Run: headless pygame with SDL's dummy video driver; simulated clock (each Clock.tick advances the game by its frame time, no real sleeping); random seed 0; keys injected as events and as key.get_pressed() state; no mouse input.
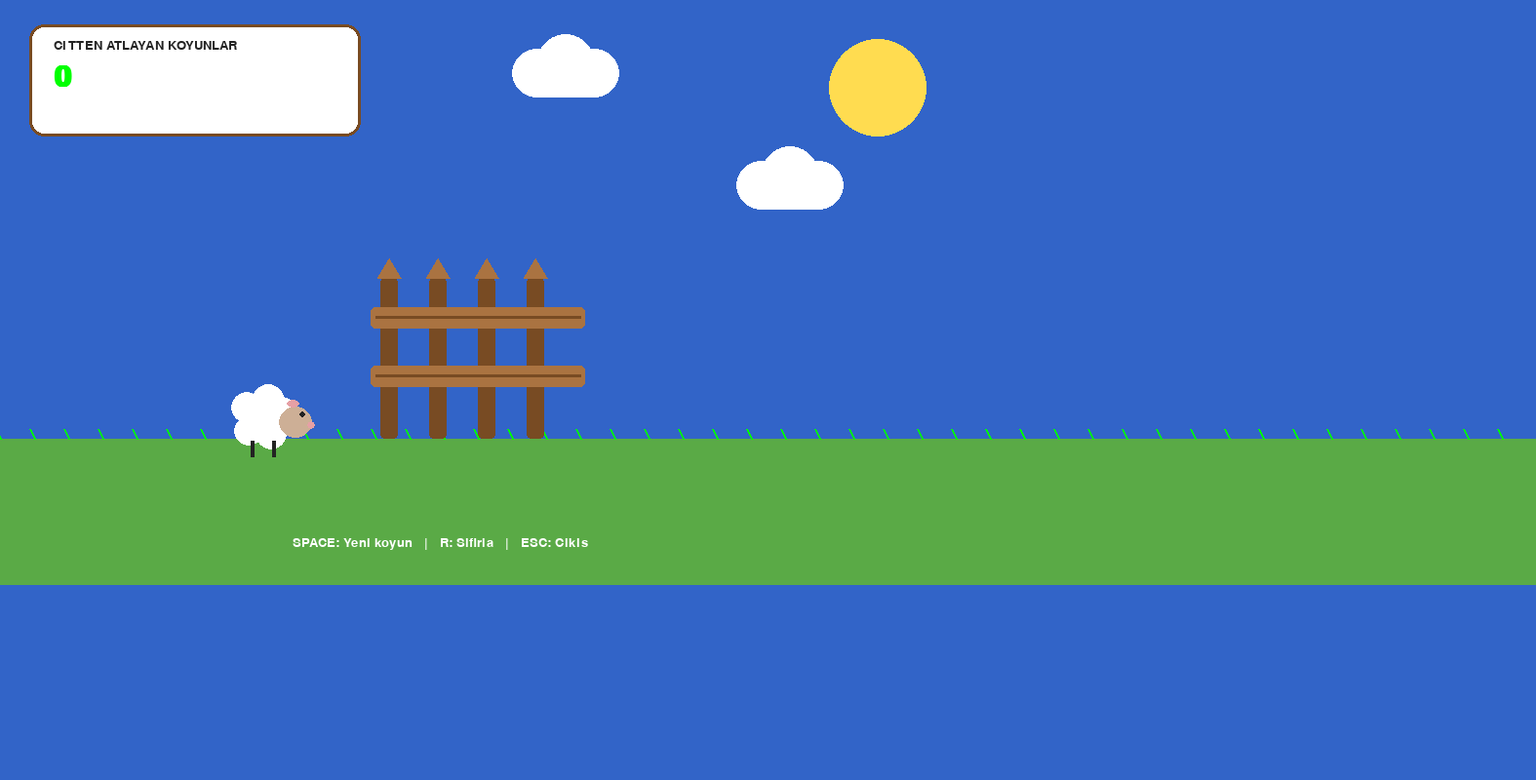
Frame 1 of 4 · flips 1–60 · no input
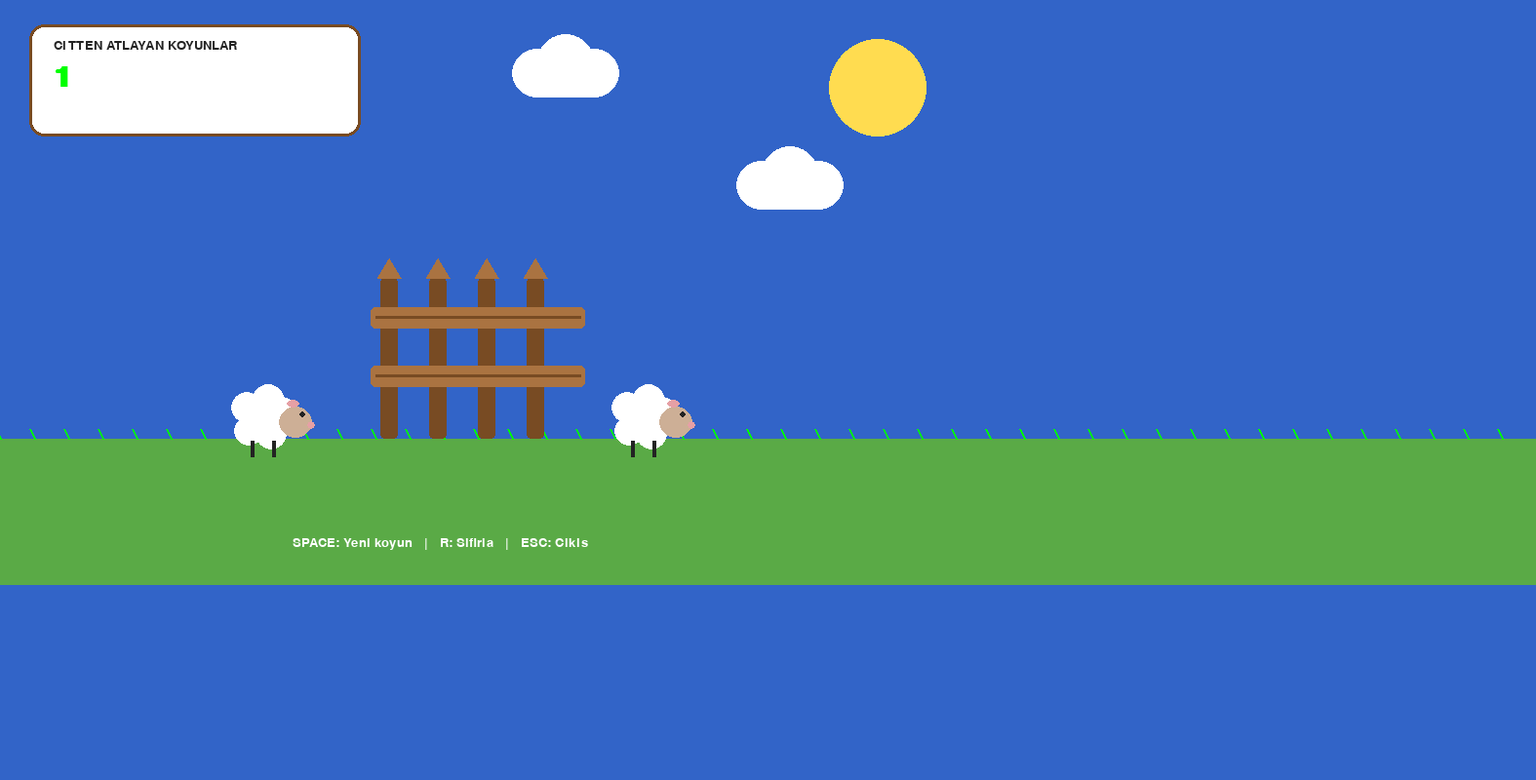
Frame 2 of 4 · flips 61–180 · tapped SPACE, RETURN · held RIGHT (→), D
Frame 3 of 4 · flips 181–300 · held DOWN (↓), S · screen unchanged from frame 2, image omitted
Frame 4 of 4 · flips 301–420 · held LEFT (←), A, UP (↑), W · screen unchanged from frame 3, image omitted

The pygame program that drew these frames:


import pygame
import sys
import math

pygame.init()

# EKRAN
WIDTH, HEIGHT = 1575, 800
screen = pygame.display.set_mode((WIDTH, HEIGHT))
pygame.display.set_caption("my first project")

clock = pygame.time.Clock()

# RGB
SKY = (50, 100, 200)
GRASS = (90, 170, 70)
DARK_GREEN = (0, 255, 0)
WHITE = (255, 255, 255)
BLACK = (35, 35, 35)
BROWN = (120, 75, 35)
LIGHT_BROWN = (170, 115, 65)
PINK = (230, 160, 165)
YELLOW = (255, 220, 80)

#yazılar
font = pygame.font.SysFont("arial", 32, bold=True)
small_font = pygame.font.SysFont("arial", 20)
big_font = pygame.font.SysFont("arial", 45, bold=True)

#koyunlar
sheep_list = []
jumping_sheep = None
sheep_count = 0

JUMP_DURATION = 1100


#koyun çizim
def draw_sheep(x, y):

    x = int(x)
    y = int(y)

    # Yün
    pygame.draw.circle(screen, WHITE, (x, y), 25)
    pygame.draw.circle(screen, WHITE, (x-17, y-12), 16)
    pygame.draw.circle(screen, WHITE, (x+5, y-19), 17)
    pygame.draw.circle(screen, WHITE, (x+19, y-8), 15)
    pygame.draw.circle(screen, WHITE, (x-15, y+12), 15)
    pygame.draw.circle(screen, WHITE, (x+8, y+15), 16)

    # Kafa
    pygame.draw.ellipse(
        screen, (205, 175, 150),
        (x+16, y-13, 34, 32)
    )

    # Kulak
    pygame.draw.ellipse(
        screen, PINK,
        (x+24, y-20, 13, 8)
    )

    # Göz
    pygame.draw.circle(
        screen, BLACK,
        (x+40, y-5), 3
    )

    # Burun
    pygame.draw.circle(
        screen, PINK,
        (x+49, y+6), 4
    )

    # Bacaklar
    pygame.draw.line(
        screen, BLACK,
        (x-12, y+22), (x-12, y+38), 4
    )

    pygame.draw.line(
        screen, BLACK,
        (x+10, y+22), (x+10, y+38), 4
    )


# arka plan
def draw_background():

    screen.fill(SKY)

    # güneş bize de tepeden bak
    pygame.draw.circle(screen, YELLOW, (900, 90), 50)

    # Bulutlar
    for x, y in [(150, 100), (550, 75), (780, 190)]:
        pygame.draw.circle(screen, WHITE, (x, y), 25)
        pygame.draw.circle(screen, WHITE, (x+30, y-10), 30)
        pygame.draw.circle(screen, WHITE, (x+60, y), 25)
        pygame.draw.rect(screen, WHITE, (x, y, 60, 25))

    # Çimen
    pygame.draw.rect(
        screen, GRASS,
        (0, 450, WIDTH, 150)
    )

    # Çimen detayları
    for x in range(0, WIDTH, 35):
        pygame.draw.line(
            screen, DARK_GREEN,
            (x, 450), (x-5, 440), 2
        )


# çit yapımı
def draw_fence():

    # direk
    for x in range(390, 590, 50):

        pygame.draw.rect(
            screen, BROWN,
            (x, 285, 18, 165),
            border_radius=4
        )

        # direk topuzları
        pygame.draw.polygon(
            screen, LIGHT_BROWN,
            [
                (x-3, 285),
                (x+9, 265),
                (x+21, 285)
            ]
        )

    #tahtalar
    pygame.draw.rect(
        screen, LIGHT_BROWN,
        (380, 315, 220, 22),
        border_radius=5
    )

    pygame.draw.rect(
        screen, LIGHT_BROWN,
        (380, 375, 220, 22),
        border_radius=5
    )

    #detay
    pygame.draw.line(
        screen, BROWN,
        (385, 325), (595, 325), 3
    )

    pygame.draw.line(
        screen, BROWN,
        (385, 385), (595, 385), 3
    )


# hedef konum
def get_sheep_position(index):

    column = index % 5
    row = index // 5

    x = 660 + column * 75
    y = 430 - row * 65

    return x, y


# oyun devam ettirme döngüsü
running = True

while running:

    clock.tick(60)

    current_time = pygame.time.get_ticks()

    # olaylar
    for event in pygame.event.get():

        if event.type == pygame.QUIT:
            running = False

        if event.type == pygame.KEYDOWN:

            # SPACE: Yeni koyun oluştur
            if event.key == pygame.K_SPACE:

                if jumping_sheep is None:

                    sheep_count += 1

                    jumping_sheep = {
                        "start_time": current_time,
                        "index": sheep_count - 1
                    }

            # R: Sıfırla
            if event.key == pygame.K_r:

                sheep_list.clear()
                jumping_sheep = None
                sheep_count = 0

            # ESC: Çıkış
            if event.key == pygame.K_ESCAPE:
                running = False

    draw_background()

    draw_fence()

    # atlamış koyun
    for sheep in sheep_list:

        x, y = get_sheep_position(sheep)

        draw_sheep(x, y)

    # atlayan koyun
    if jumping_sheep is not None:

        elapsed = current_time - jumping_sheep["start_time"]

        progress = min(elapsed / JUMP_DURATION, 1)

        target_x, target_y = get_sheep_position(
            jumping_sheep["index"]
        )

        # Soldan sağa hareket
        x = 270 + (target_x - 270) * progress

        # Zıplama hareketi
        jump_height = 180 * 4 * progress * (1 - progress)

        y = 430 + (target_y - 430) * progress - jump_height

        draw_sheep(x, y)

        # Atlama başarılı
        if progress >= 1:

            sheep_list.append(jumping_sheep["index"])
            jumping_sheep = None

    else:

        # sonraki koyunun başlangıcı
        draw_sheep(270, 430)

    # sayaç
    pygame.draw.rect(
        screen, WHITE,
        (30, 25, 340, 115),
        border_radius=15
    )

    pygame.draw.rect(
        screen, BROWN,
        (30, 25, 340, 115),
        width=3,
        border_radius=15
    )

    title = small_font.render(
        "CITTEN ATLAYAN KOYUNLAR",
        True, BLACK
    )

    screen.blit(title, (55, 40))

    counter = big_font.render(
        str(sheep_count),
        True, DARK_GREEN
    )

    screen.blit(counter, (55, 65))

    # ALT BİLGİ
    info = small_font.render(
        "SPACE: Yeni koyun   |   R: Sifirla   |   ESC: Cikis",
        True, WHITE
    )

    screen.blit(info, (300, 550))

    pygame.display.flip()


pygame.quit()
sys.exit()
